Run: headless pygame with SDL's dummy video driver; simulated clock (each Clock.tick advances the game by its frame time, no real sleeping); random seed 0; keys injected as events and as key.get_pressed() state; no mouse input.
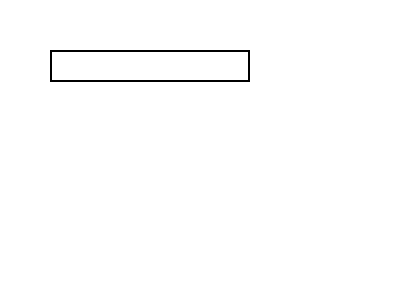
Frame 1 of 4 · flips 1–60 · no input
Frame 2 of 4 · flips 61–180 · tapped SPACE, RETURN · held RIGHT (→), D · screen unchanged from frame 1, image omitted
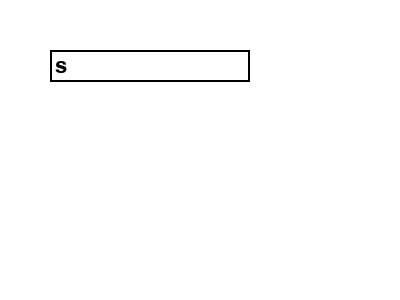
Frame 3 of 4 · flips 181–300 · held DOWN (↓), S
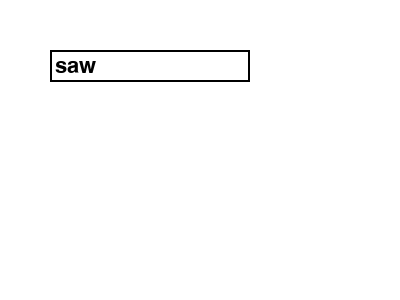
Frame 4 of 4 · flips 301–420 · held LEFT (←), A, UP (↑), W

The pygame program that drew these frames:

import pygame

pygame.init()

# définir la fenêtre
screen = pygame.display.set_mode((400, 300))
pygame.display.set_caption("Champ de saisie")

# définir la police de caractères
font = pygame.font.Font(None, 32)

# définir la couleur du texte et du fond
text_color = (0, 0, 0)
bg_color = (255, 255, 255)

# définir le rectangle de la zone de saisie
input_rect = pygame.Rect(50, 50, 200, 32)

# définir le texte par défaut
text = ""

# boucle principale
while True:
    # gestion des événements
    for event in pygame.event.get():
        if event.type == pygame.QUIT:
            pygame.quit()
            quit()
        if event.type == pygame.KEYDOWN:
            if event.key == pygame.K_RETURN:
                # action à effectuer lorsqu'on appuie sur Entrée
                print(text)
                text = ""
            elif event.key == pygame.K_BACKSPACE:
                # supprimer le dernier caractère du texte
                text = text[:-1]
            else:
                # ajouter le caractère à la fin du texte
                text += event.unicode
    
    # dessiner le fond
    screen.fill(bg_color)
    
    # dessiner la zone de saisie
    pygame.draw.rect(screen, text_color, input_rect, 2)
    
    # afficher le texte dans la zone de saisie
    input_text = font.render(text, True, text_color)
    screen.blit(input_text, (input_rect.x + 5, input_rect.y + 5))
    
    # actualiser l'écran
    pygame.display.update()
